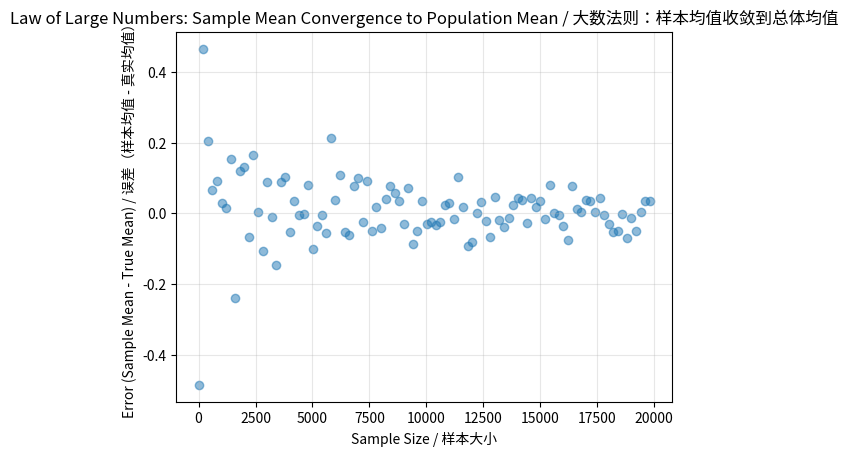

Python code for this plot:
# Import random generation, numerical operations, and plotting / 导入随机生成、数值操作和绘图
from numpy.random import seed
from numpy.random import randn
from numpy import mean
from numpy import array
from matplotlib import pyplot

# Set seed for reproducibility / 设置种子以保证可重现性
seed(1)

# Create list of increasing sample sizes / 创建递增的样本大小列表
# From 10 to 20000 with step 200 / 从10到20000，步长200
sizes = list()
for x in range(10, 20000, 200):
    sizes.append(x)

print(f"Sample sizes: {sizes[:5]} ... {sizes[-5:]}")
print(f"Total number of experiments: {len(sizes)}")

# For each sample size, generate samples and compute the mean / 对于每个样本大小，生成样本并计算均值
# samples ~ N(50, 5), so true mean is 50 / 样本 ~ N(50, 5)，所以真实均值为50
# The error is (sample_mean - 50) / 误差是(sample_mean - 50)
means = [mean(5 * randn(size) + 50) for size in sizes]

print(f"First 5 means (should vary): {[f'{m:.2f}' for m in means[:5]]}")
print(f"Last 5 means (should be closer to 50): {[f'{m:.2f}' for m in means[-5:]]}")

# Plot the error (sample mean - true mean) vs sample size / 绘制误差（样本均值 - 真实均值）对样本大小的散点图
# The Law of Large Numbers: as n increases, error should shrink to 0 / 大数法则：随着n增加，误差应该缩小到0
pyplot.scatter(sizes, array(means) - 50, alpha=0.5)
pyplot.xlabel('Sample Size / 样本大小')
pyplot.ylabel('Error (Sample Mean - True Mean) / 误差（样本均值 - 真实均值）')
pyplot.title('Law of Large Numbers: Sample Mean Convergence to Population Mean / 大数法则：样本均值收敛到总体均值')
pyplot.grid(True, alpha=0.3)
pyplot.show()

# ===== Section 1: Imports =====
from numpy.random import seed
from numpy.random import randn
from numpy import mean
from numpy import array
from matplotlib import pyplot

# ===== Section 2: Set Seed and Define Sample Sizes =====
# Set seed for reproducibility / 设置种子以保证可重现性
seed(1)

# Create list of increasing sample sizes / 创建递增的样本大小列表
sizes = list()
for x in range(10, 20000, 200):
    sizes.append(x)

# ===== Section 3: Generate Samples and Compute Means =====
# For each sample size, compute mean of samples from N(50, 5) / 对于每个样本大小，计算来自N(50, 5)的样本均值
means = [mean(5 * randn(size) + 50) for size in sizes]

# ===== Section 4: Visualize Convergence =====
# Plot error (sample mean - true mean=50) vs sample size / 绘制误差(样本均值 - 真实均值=50)对样本大小
pyplot.scatter(sizes, array(means) - 50, alpha=0.5)
pyplot.xlabel('Sample Size / 样本大小')
pyplot.ylabel('Error (Sample Mean - True Mean) / 误差（样本均值 - 真实均值）')
pyplot.title('Law of Large Numbers: Sample Mean Convergence to Population Mean / 大数法则：样本均值收敛到总体均值')
pyplot.grid(True, alpha=0.3)
pyplot.show()
